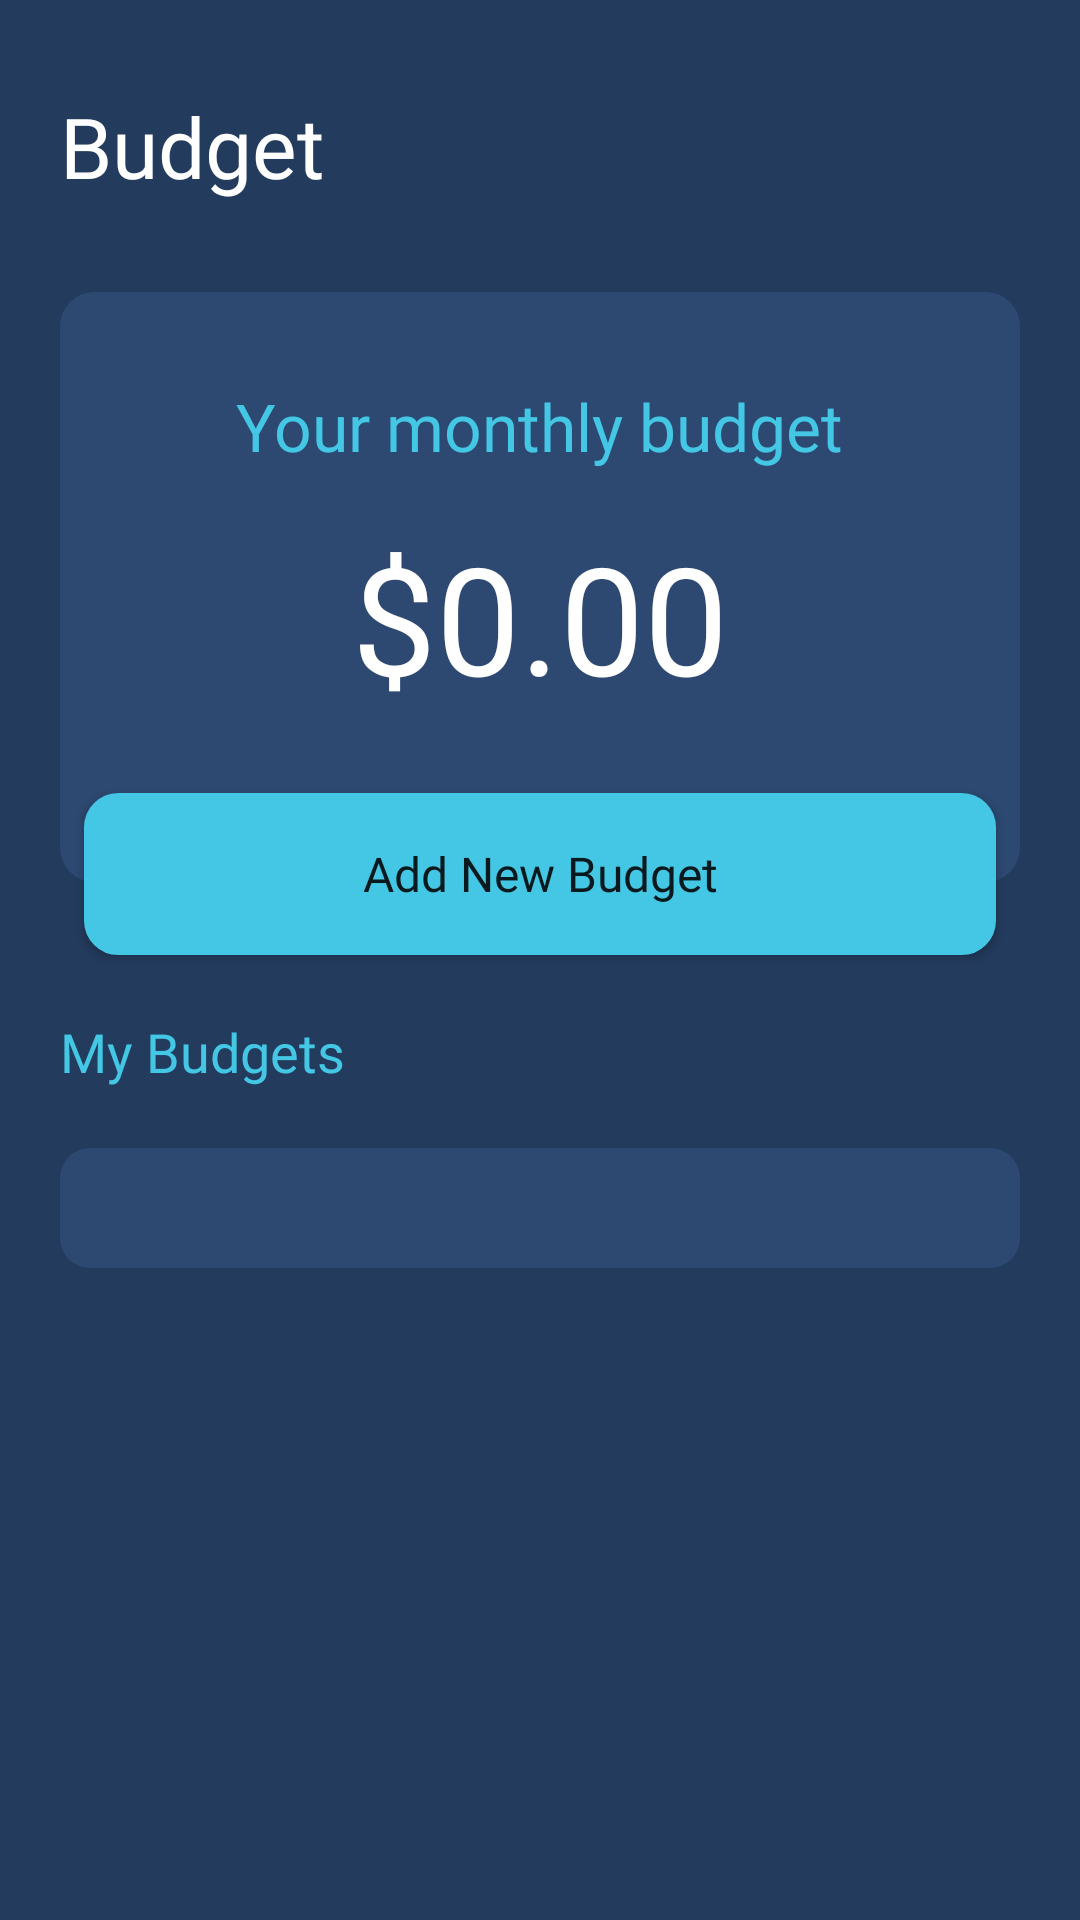

The Android layout XML behind this screen, and the referenced resources:
<!-- AndroidManifest.xml: application theme Theme.App_Expenses -->
<!-- res/layout/fragment_budget.xml -->
<?xml version="1.0" encoding="utf-8"?>
<layout xmlns:android="http://schemas.android.com/apk/res/android"
    xmlns:app="http://schemas.android.com/apk/res-auto"
    xmlns:tools="http://schemas.android.com/tools">
    <androidx.core.widget.NestedScrollView
        android:layout_width="match_parent"
        android:layout_height="match_parent"
        android:background="@color/background_primary">

        <androidx.constraintlayout.widget.ConstraintLayout
            android:layout_width="match_parent"
            android:layout_height="match_parent"
            android:background="@color/background_primary">

            <TextView
                android:id="@+id/titleBudget"
                android:layout_width="wrap_content"
                android:layout_height="wrap_content"
                android:text="Budget"
                android:fontFamily="@font/figerona_bold"
                android:textColor="@color/white"
                android:textSize="28sp"
                android:layout_marginTop="30dp"
                app:layout_constraintTop_toTopOf="parent"
                app:layout_constraintLeft_toLeftOf="@+id/monthlyBudgetContainer"
                tools:ignore="MissingConstraints" />
            <RelativeLayout
                android:id="@+id/monthlyBudgetContainer"
                android:layout_width="320dp"
                android:layout_height="wrap_content"
                android:background="@drawable/alert_box_background"
                android:backgroundTint="@color/background_secondary"
                tools:ignore="MissingConstraints"
                app:layout_constraintLeft_toLeftOf="parent"
                app:layout_constraintRight_toRightOf="parent"
                app:layout_constraintTop_toBottomOf="@+id/titleBudget"
                android:layout_marginTop="30dp">

                <TextView
                    android:id="@+id/monthlyBudgetTitle"
                    android:layout_width="wrap_content"
                    android:layout_height="wrap_content"
                    android:layout_centerHorizontal="true"
                    android:layout_marginTop="30dp"
                    android:fontFamily="@font/figerona_semibold"
                    android:text="Your monthly budget"
                    android:textColor="@color/foreground_primary"
                    android:textSize="22sp" />

                <TextView
                    android:id="@+id/tvBudgetAmount"
                    android:layout_width="wrap_content"
                    android:layout_height="wrap_content"
                    android:layout_alignTop="@+id/monthlyBudgetTitle"
                    android:layout_centerHorizontal="true"
                    android:layout_marginTop="45dp"
                    android:fontFamily="@font/figerona_bold"
                    android:text="$0.00"
                    android:textColor="@color/white"
                    android:textSize="50sp"
                    android:layout_marginBottom="55dp"/>

            </RelativeLayout>

            <Button
                android:id="@+id/addNewBudgetButton"
                android:layout_width="304dp"
                android:layout_height="54dp"
                android:layout_marginTop="-30dp"
                android:background="@drawable/alert_box_background"
                android:text="Add New Budget"
                android:fontFamily="@font/figerona_bold"
                android:textAllCaps="false"
                android:textSize="16sp"
                app:backgroundTint="@color/foreground_primary"
                app:layout_constraintLeft_toLeftOf="parent"
                app:layout_constraintRight_toRightOf="parent"
                app:layout_constraintTop_toBottomOf="@id/monthlyBudgetContainer"/>

            <TextView
                android:id="@+id/myBudgetsTitle"
                android:layout_width="wrap_content"
                android:layout_height="wrap_content"
                android:text="My Budgets"
                android:textColor="@color/foreground_primary"
                android:textSize="18sp"
                android:fontFamily="@font/figerona_bold"
                app:layout_constraintTop_toBottomOf="@+id/addNewBudgetButton"
                app:layout_constraintLeft_toLeftOf="@id/monthlyBudgetContainer"
                android:layout_marginTop="20dp"
                />

            <androidx.recyclerview.widget.RecyclerView
                android:id="@+id/rvBudget"
                android:layout_width="0dp"
                android:layout_height="wrap_content"
                android:nestedScrollingEnabled="false"
                android:layout_marginTop="20dp"
                android:padding="20dp"
                android:background="@drawable/category_inactive"
                android:layout_marginBottom="60dp"
                app:layout_constraintBottom_toBottomOf="parent"
                app:layout_constraintLeft_toLeftOf="@id/monthlyBudgetContainer"
                app:layout_constraintRight_toRightOf="@id/monthlyBudgetContainer"
                app:layout_constraintTop_toBottomOf="@id/myBudgetsTitle">

            </androidx.recyclerview.widget.RecyclerView>
        </androidx.constraintlayout.widget.ConstraintLayout>
    </androidx.core.widget.NestedScrollView>
</layout>
<!-- resources referenced by this layout -->
<resources>
  <color name="background_primary">#233B5D</color>
  <color name="background_secondary">#2D4971</color>
  <color name="foreground_primary">#44C7E4</color>
  <color name="white">#FFFFFFFF</color>
  <!-- drawable alert_box_background (drawable) -->
  <?xml version="1.0" encoding="UTF-8"?>
  <shape xmlns:android="http://schemas.android.com/apk/res/android">
      <solid android:color="@color/background_tertiary"/>
      <stroke android:width="3dp" android:color="@color/background_tertiary" />
      <corners android:radius="10dp"/>
      <padding android:left="0dp" android:top="0dp" android:right="0dp" android:bottom="0dp" />
  </shape>
  <!-- drawable category_inactive (drawable) -->
  <?xml version="1.0" encoding="utf-8"?>
  <shape xmlns:android="http://schemas.android.com/apk/res/android">
      <solid android:color="@color/background_secondary"/>
      <corners android:radius="10dp"/>
      <padding android:left="0dp" android:top="0dp" android:right="0dp" android:bottom="0dp" />
  </shape>
  <style name="Theme.App_Expenses" parent="Theme.MaterialComponents.DayNight.DarkActionBar">
          
          <item name="colorPrimary">@color/purple_500</item>
          <item name="colorPrimaryVariant">@color/purple_700</item>
          <item name="colorOnPrimary">@color/white</item>
          
          <item name="colorSecondary">@color/teal_200</item>
          <item name="colorSecondaryVariant">@color/teal_700</item>
          <item name="colorOnSecondary">@color/black</item>
          
          <item name="android:statusBarColor" tools:targetApi="l">?attr/colorPrimaryVariant</item>
          
      </style>
  <color name="background_tertiary">#3D587E</color>
  <color name="black">#FF000000</color>
  <!-- not gathered from this repository: default colours our renderer supplied (Android Studio template values) -->
  <color name="purple_500">#FF6200EE</color>
  <color name="purple_700">#FF3700B3</color>
  <color name="teal_200">#FF03DAC5</color>
  <color name="teal_700">#FF018786</color>
</resources>
